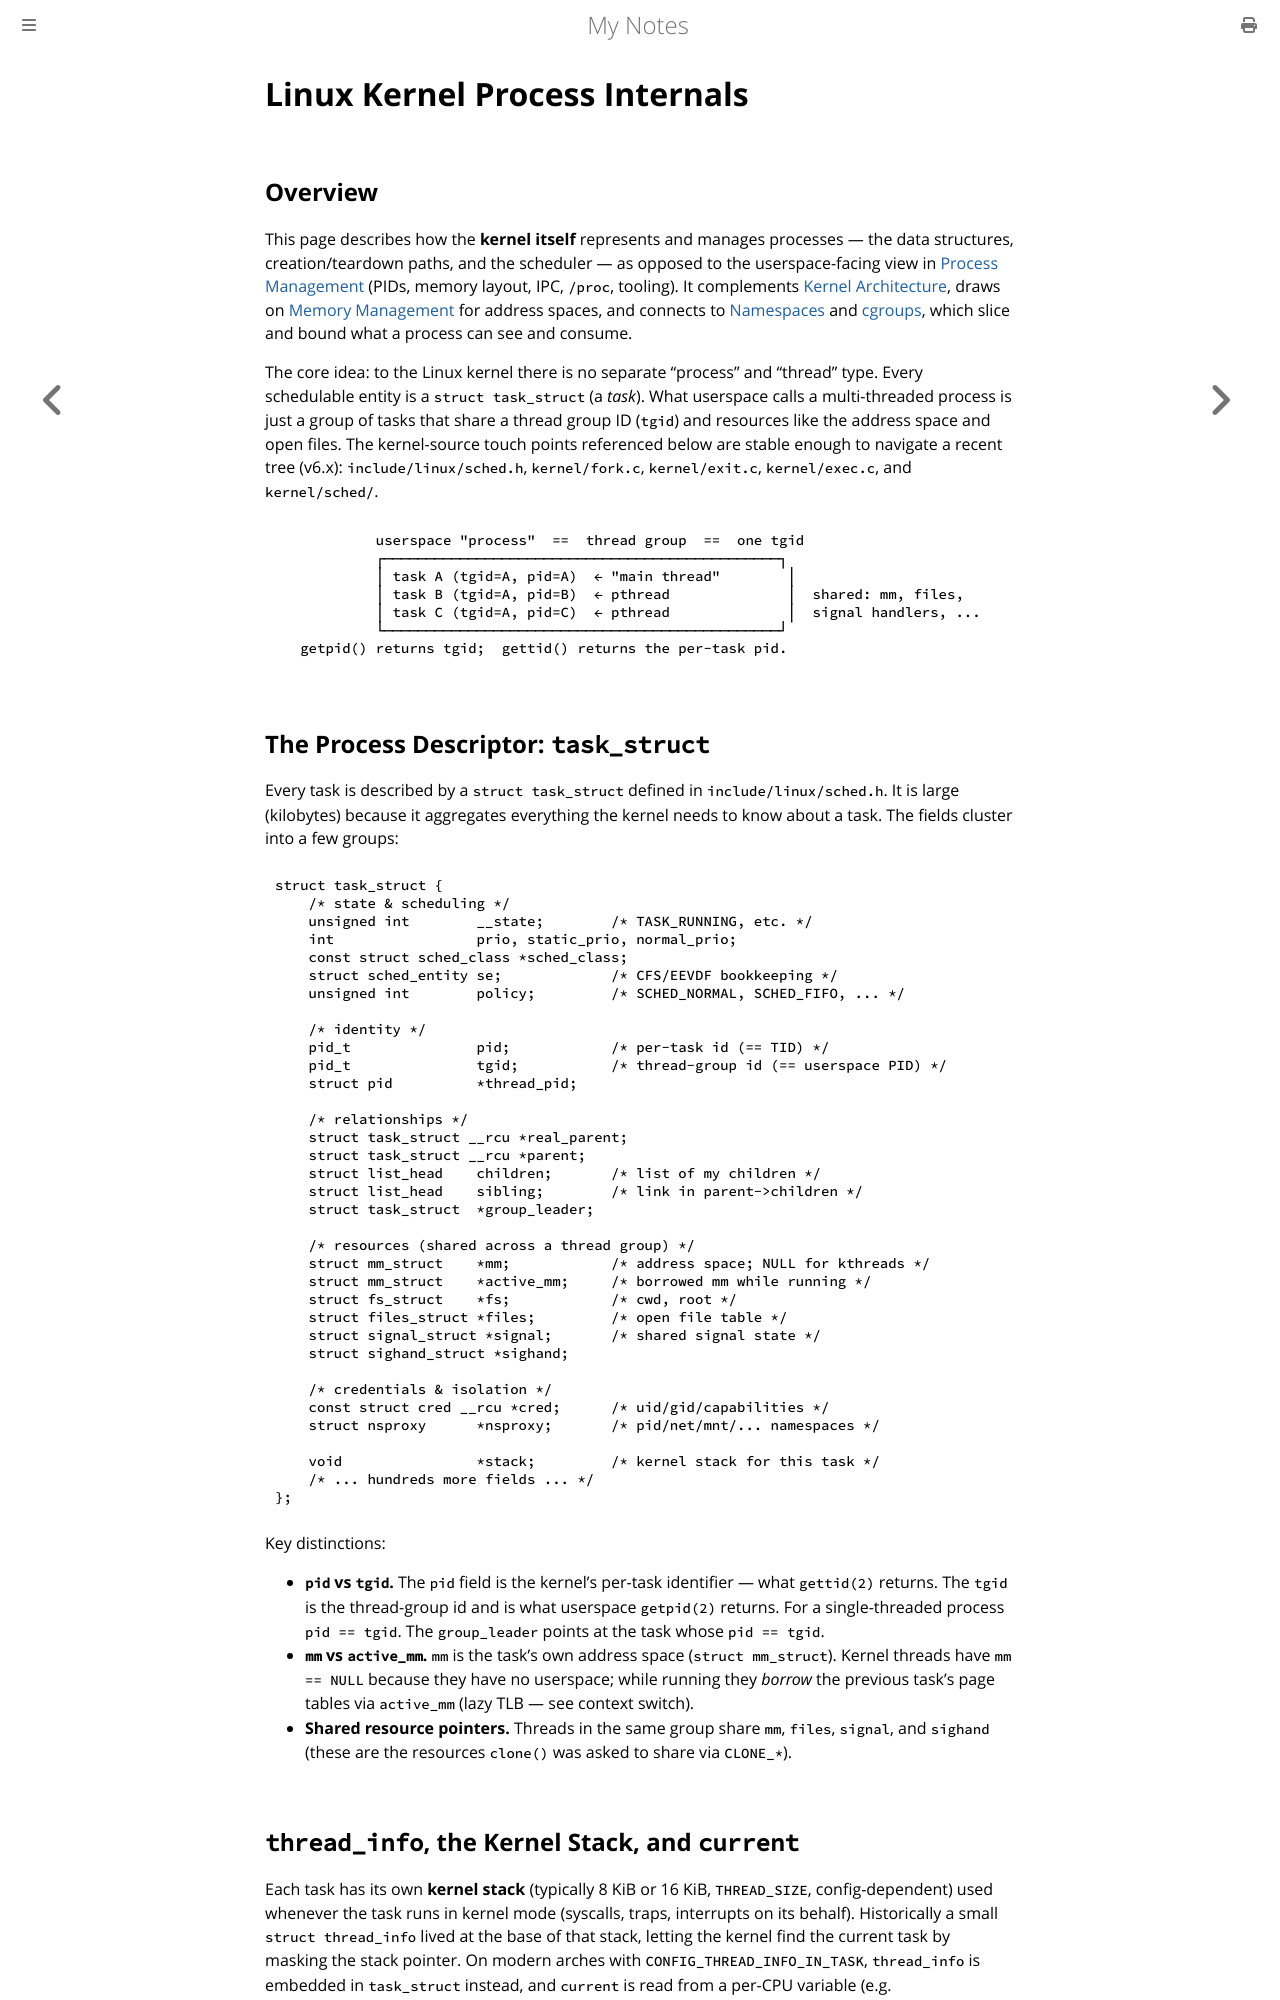

repository: paritystack/notes · page: linux/process_internals.html · generator: mdbook

# Linux Kernel Process Internals

## Overview

This page describes how the **kernel itself** represents and manages processes —
the data structures, creation/teardown paths, and the scheduler — as opposed to
the userspace-facing view in [Process Management](process.md) (PIDs, memory layout,
IPC, `/proc`, tooling). It complements [Kernel Architecture](kernel.md), draws on
[Memory Management](memory_management.md) for address spaces, and connects to
[Namespaces](namespace.md) and [cgroups](cgroups.md), which slice and bound what a
process can see and consume.

The core idea: to the Linux kernel there is no separate "process" and "thread" type.
Every schedulable entity is a `struct task_struct` (a *task*). What userspace calls a
multi-threaded process is just a group of tasks that share a thread group ID (`tgid`)
and resources like the address space and open files. The kernel-source touch points
referenced below are stable enough to navigate a recent tree (v6.x):
`include/linux/sched.h`, `kernel/fork.c`, `kernel/exit.c`, `kernel/exec.c`, and
`kernel/sched/`.

```
            userspace "process"  ==  thread group  ==  one tgid
            ┌───────────────────────────────────────────────┐
            │ task A (tgid=A, pid=A)  ← "main thread"        │
            │ task B (tgid=A, pid=B)  ← pthread              │  shared: mm, files,
            │ task C (tgid=A, pid=C)  ← pthread              │  signal handlers, ...
            └───────────────────────────────────────────────┘
   getpid() returns tgid;  gettid() returns the per-task pid.
```

## The Process Descriptor: `task_struct`

Every task is described by a `struct task_struct` defined in `include/linux/sched.h`.
It is large (kilobytes) because it aggregates everything the kernel needs to know
about a task. The fields cluster into a few groups:

```c
struct task_struct {
    /* state & scheduling */
    unsigned int        __state;        /* TASK_RUNNING, etc. */
    int                 prio, static_prio, normal_prio;
    const struct sched_class *sched_class;
    struct sched_entity se;             /* CFS/EEVDF bookkeeping */
    unsigned int        policy;         /* SCHED_NORMAL, SCHED_FIFO, ... */

    /* identity */
    pid_t               pid;            /* per-task id (== TID) */
    pid_t               tgid;           /* thread-group id (== userspace PID) */
    struct pid          *thread_pid;

    /* relationships */
    struct task_struct __rcu *real_parent;
    struct task_struct __rcu *parent;
    struct list_head    children;       /* list of my children */
    struct list_head    sibling;        /* link in parent->children */
    struct task_struct  *group_leader;

    /* resources (shared across a thread group) */
    struct mm_struct    *mm;            /* address space; NULL for kthreads */
    struct mm_struct    *active_mm;     /* borrowed mm while running */
    struct fs_struct    *fs;            /* cwd, root */
    struct files_struct *files;         /* open file table */
    struct signal_struct *signal;       /* shared signal state */
    struct sighand_struct *sighand;

    /* credentials & isolation */
    const struct cred __rcu *cred;      /* uid/gid/capabilities */
    struct nsproxy      *nsproxy;       /* pid/net/mnt/... namespaces */

    void                *stack;         /* kernel stack for this task */
    /* ... hundreds more fields ... */
};
```

Key distinctions:

- **`pid` vs `tgid`.** The `pid` field is the kernel's per-task identifier — what
  `gettid(2)` returns. The `tgid` is the thread-group id and is what userspace `getpid(2)`
  returns. For a single-threaded process `pid == tgid`. The `group_leader` points at the
  task whose `pid == tgid`.
- **`mm` vs `active_mm`.** `mm` is the task's own address space (`struct mm_struct`).
  Kernel threads have `mm == NULL` because they have no userspace; while running they
  *borrow* the previous task's page tables via `active_mm` (lazy TLB — see context switch).
- **Shared resource pointers.** Threads in the same group share `mm`, `files`, `signal`,
  and `sighand` (these are the resources `clone()` was asked to share via `CLONE_*`).
